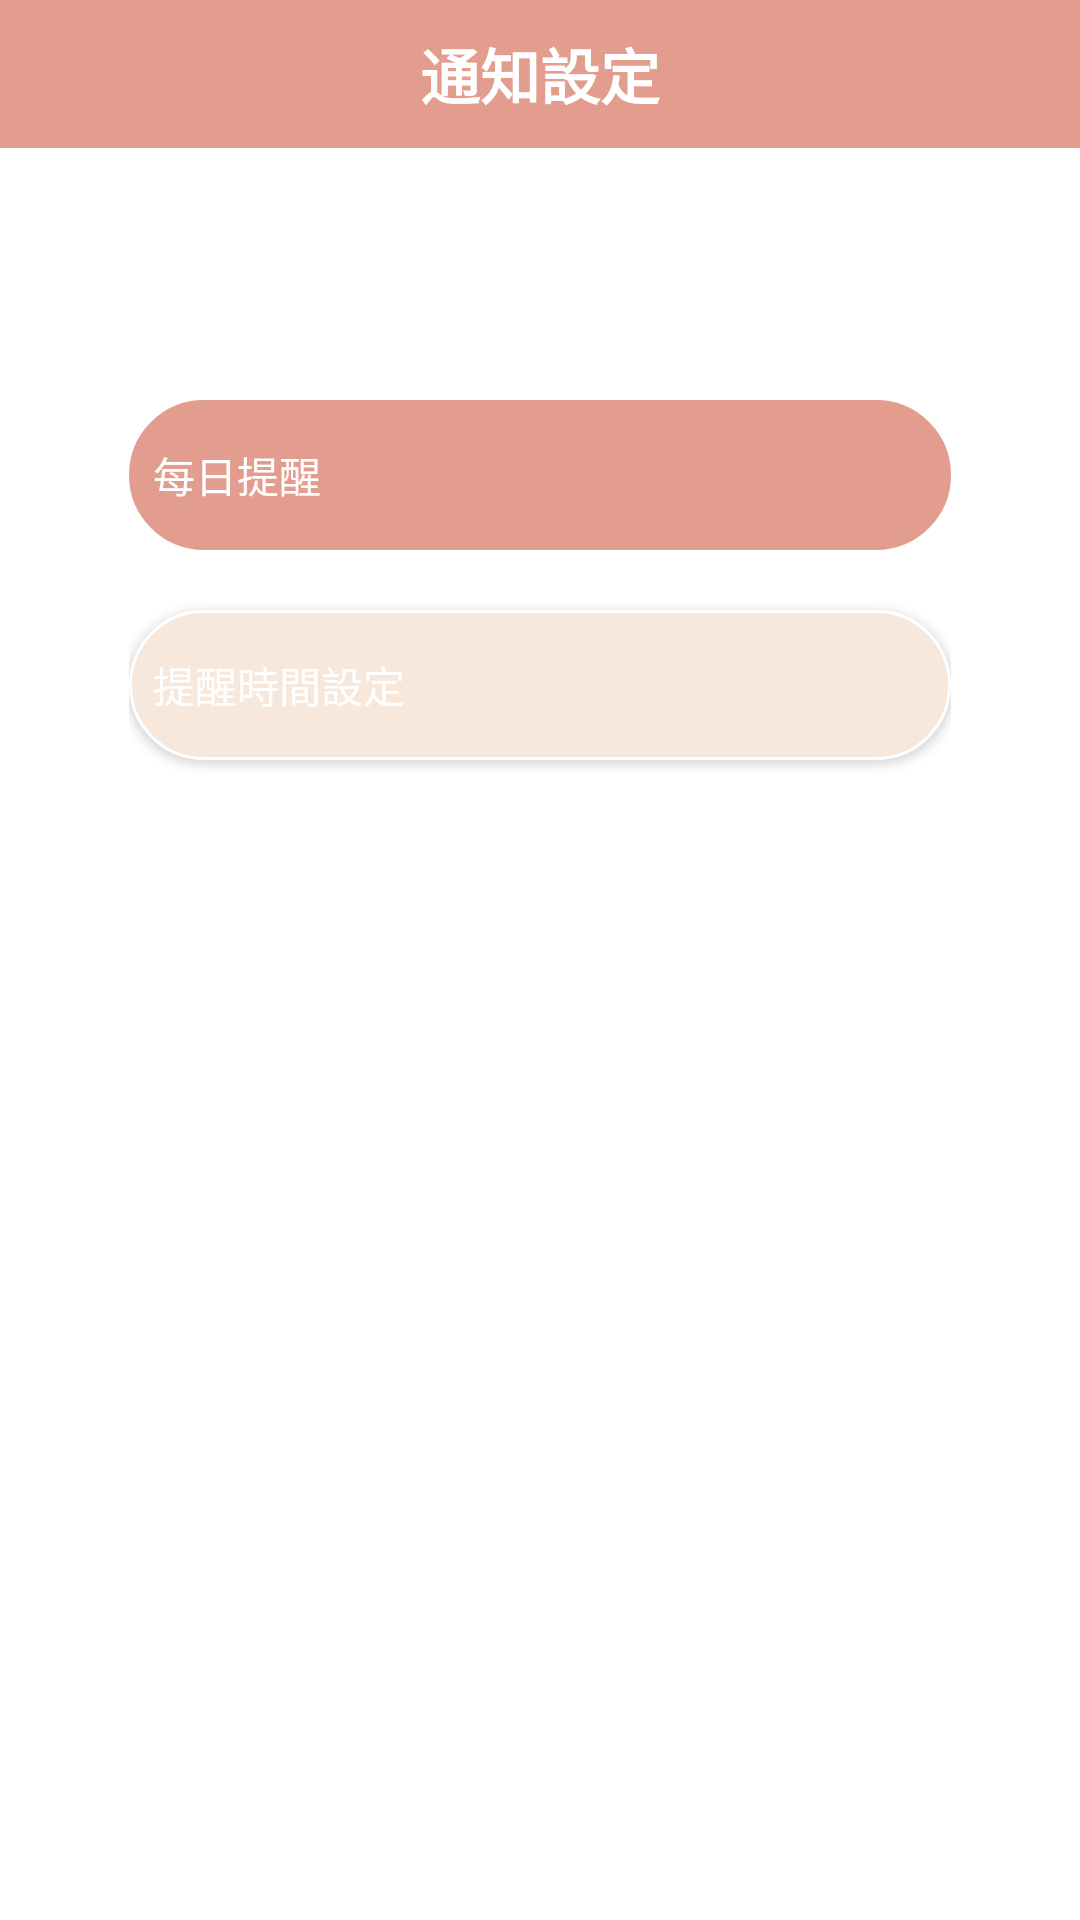

Write the Android layout XML for this screen, with the resource values it uses.
<!-- AndroidManifest.xml: application theme Theme.BodyBoost -->
<!-- res/layout/notification.xml -->
<?xml version="1.0" encoding="utf-8"?>

<LinearLayout xmlns:android="http://schemas.android.com/apk/res/android"
    xmlns:tools="http://schemas.android.com/tools"
    android:layout_width="match_parent"
    android:layout_height="match_parent"
    android:orientation="vertical"
    android:layout_gravity="center_vertical"
    android:background="@color/white">

    <FrameLayout
        android:layout_width="match_parent"
        android:layout_height="wrap_content">

        <TextView
            android:id="@+id/notification"
            android:layout_width="match_parent"
            android:layout_height="wrap_content"
            android:layout_marginBottom="40dp"
            android:background="@color/Second"
            android:padding="10dp"
            android:text="通知設定"
            android:textAlignment="center"
            android:textColor="@color/white"
            android:textSize="20sp"
            android:textStyle="bold"
            tools:ignore="TextContrastCheck" />
    </FrameLayout>

    <LinearLayout
        android:layout_width="322dp"
        android:layout_height="450dp"
        android:layout_gravity="center_horizontal"
        android:orientation="vertical"
        android:padding="24dp">
        <FrameLayout
            android:layout_width="match_parent"
            android:layout_height="wrap_content"
            android:layout_gravity="center">

            <TextView
                android:id="@+id/everyday_notify"
                android:layout_width="match_parent"
                android:layout_height="50dp"
                android:layout_marginTop="20dp"
                android:text="每日提醒"
                android:textColor="@color/white"
                android:padding="8dp"
                android:background="@drawable/background"
                android:textColorHint="@color/white"
                android:backgroundTint="@color/Second"
                android:gravity="center_vertical"
                />

            <Switch
                android:id="@+id/notification_switch"
                android:layout_width="wrap_content"
                android:layout_height="wrap_content"
                android:layout_gravity="right"
                android:layout_marginTop="30dp"
                android:layout_marginRight="5dp"
                android:text=""
                android:thumb="@drawable/switch_thumb"
                android:track="@drawable/switch_track"

                />
        </FrameLayout>
        <Button
            android:id="@+id/selectTimeButton"
            android:onClick="showTimePicker"
            android:timePickerMode="spinner"
            android:layout_width="match_parent"
            android:layout_height="50dp"
            android:layout_marginTop="20dp"
            android:drawablePadding="2dp"
            android:text="提醒時間設定"
            android:padding="8dp"
            android:textAlignment="viewStart"
            android:textColor="@color/white"
            android:background="@drawable/background"/>

    </LinearLayout>
</LinearLayout>
<!-- resources referenced by this layout -->
<resources>
  <color name="Second">#E39D8F</color>
  <color name="white">#FFFFFFFF</color>
  <!-- drawable background (drawable) -->
  <?xml version="1.0" encoding="utf-8"?>
  
  <shape xmlns:android="http://schemas.android.com/apk/res/android"
      android:shape="rectangle">
  
      <corners android:radius="50dp" />
      <solid android:color="@color/Yellow" />
      <stroke
          android:width="1dp"
          android:color="@android:color/white" />
  
  </shape>
  <!-- drawable switch_thumb (drawable) -->
  <?xml version="1.0" encoding="utf-8"?>
  
  <selector xmlns:android="http://schemas.android.com/apk/res/android" >
  
      <item android:state_checked="true"  android:drawable="@drawable/switch_true_thumb" />
      <item                               android:drawable="@drawable/switch_false_thumb" />
  </selector>
  <!-- drawable switch_track (drawable) -->
  <?xml version="1.0" encoding="utf-8"?>
  
  <selector xmlns:android="http://schemas.android.com/apk/res/android">
      <item android:state_checked="true"  android:drawable="@drawable/switch_true_track" />
      <item                               android:drawable="@drawable/switch_false_track" />
  
  </selector>
  <style name="Theme.BodyBoost" parent="Theme.MaterialComponents.DayNight.NoActionBar">
          
          <item name="colorPrimary">@color/Second</item>
          <item name="colorPrimaryVariant">#AEC5EB</item>
          <item name="colorOnPrimary">@color/Second</item>
          <item name="android:iconTint">@color/white</item>
          <item name="actionBarPopupTheme">@color/white</item>
          
          <item name="colorSecondary">@color/Lavender</item>
          <item name="colorSecondaryVariant">@color/Lavender</item>
          <item name="colorOnSecondary">@color/Second</item>
          
          <item name="android:statusBarColor">?attr/colorPrimaryVariant</item>
          
      </style>
  <color name="Yellow">#F8E8DC</color>
  <!-- drawable switch_true_thumb (drawable) -->
  <?xml version="1.0" encoding="utf-8"?>
  
  <shape xmlns:android="http://schemas.android.com/apk/res/android"
      android:shape="rectangle" >
      <size android:height="30dp" android:width="30dp"/>
  
      <corners android:radius="20dp"/>
  
      <gradient
          android:endColor="#eeeeee"
          android:startColor="#eeeeee" />
  
      <stroke android:width="0dp"
          android:color="#eeeeee"/>
  
  </shape>
  <!-- drawable switch_true_track (drawable) -->
  <?xml version="1.0" encoding="utf-8"?>
  
  <shape xmlns:android="http://schemas.android.com/apk/res/android">
  
      <size android:height="20dp"/>
      <size android:width="50dp"/>
  
      <corners android:radius="20dp"/>
  
      <gradient
          android:endColor="@color/Lavender"
          android:startColor="@color/Lavender" />
  
  
  </shape>
  <!-- drawable switch_false_track (drawable) -->
  <?xml version="1.0" encoding="utf-8"?>
  
  <shape xmlns:android="http://schemas.android.com/apk/res/android"
      android:shape="rectangle">
      <size android:height="20dp"/>
      <size android:width="50dp"/>
  
      <corners android:radius="20dp"/>
  
      <gradient
          android:endColor="#DCDCDC"
          android:startColor="#B6B6B6" />
  
  </shape>
  <color name="Lavender">#AEC5EB</color>
</resources>
